Image classification data set "yolo_dataset" (akiraraihaan/skripsi_final on GitHub). Class labels (10): severe vibration, full load production, natural flowing, pump leakage, collide pump and vibration, gas influence, gas influence and vibration, insufficient liquid supply and vibration, severe insufficient liquid supply, vibration.

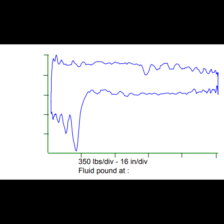
Label: severe insufficient liquid supply

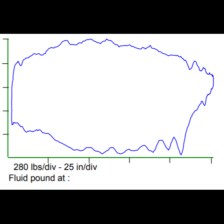
Label: full load production

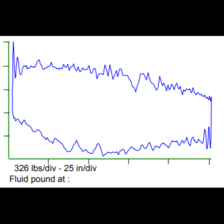
Label: natural flowing

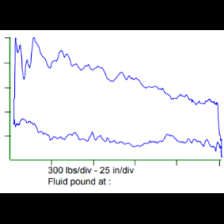
Label: severe vibration

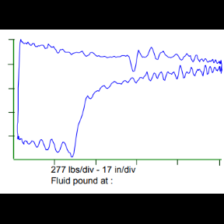
Label: insufficient liquid supply and vibration

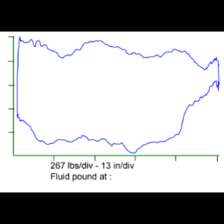
Label: vibration
